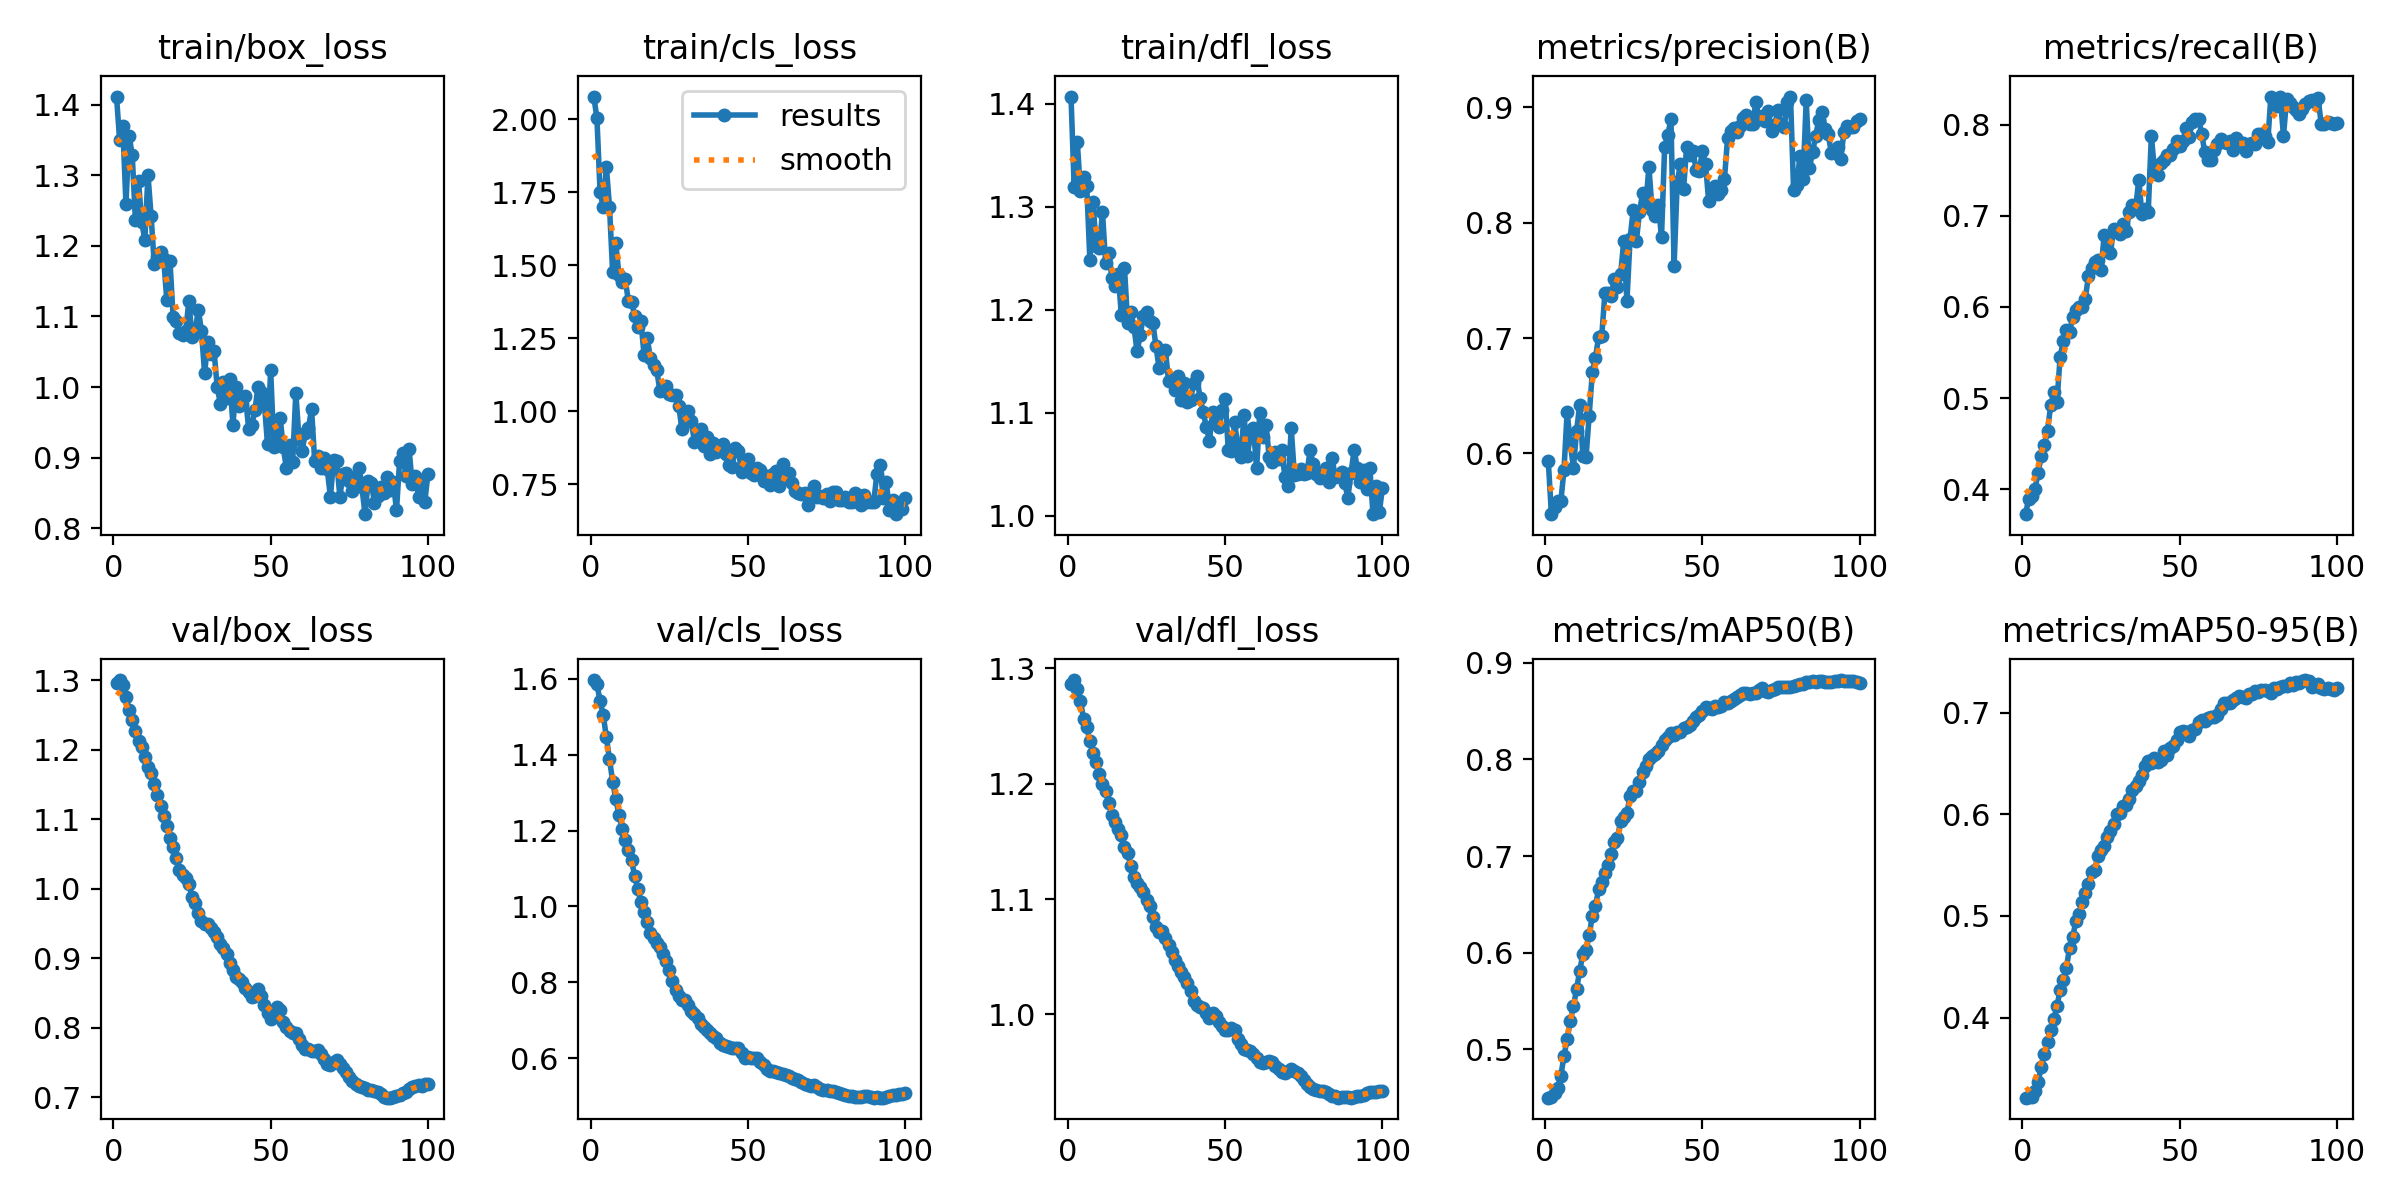

The data file committed next to this chart (first rows):
epoch, train/box_loss, train/cls_loss, train/dfl_loss, metrics/precision(B), metrics/recall(B), metrics/mAP50(B), metrics/mAP50-95(B), val/box_loss, val/cls_loss, val/dfl_loss, lr/pg0, lr/pg1, lr/pg2
1, 1.411, 2.077, 1.407, 0.5938, 0.3729, 0.4496, 0.3211, 1.296, 1.597, 1.286, 2.38e-06, 2.38e-06, 2.38e-06
2, 1.349, 2.004, 1.319, 0.5474, 0.3896, 0.4503, 0.3218, 1.3, 1.585, 1.29, 5.8911e-06, 5.8911e-06, 5.8911e-06
3, 1.37, 1.752, 1.363, 0.5536, 0.3926, 0.4544, 0.3219, 1.293, 1.542, 1.282, 9.3315e-06, 9.3315e-06, 9.3315e-06
4, 1.259, 1.699, 1.315, 0.5592, 0.4001, 0.4596, 0.3278, 1.275, 1.504, 1.272, 1.2701e-05, 1.2701e-05, 1.2701e-05
5, 1.356, 1.837, 1.329, 0.5585, 0.4185, 0.4723, 0.3369, 1.257, 1.447, 1.256, 1.6e-05, 1.6e-05, 1.6e-05
6, 1.328, 1.7, 1.32, 0.5859, 0.4364, 0.4928, 0.351, 1.242, 1.388, 1.25, 1.9229e-05, 1.9229e-05, 1.9229e-05
7, 1.237, 1.476, 1.248, 0.636, 0.4483, 0.5101, 0.3643, 1.226, 1.329, 1.237, 2.2386e-05, 2.2386e-05, 2.2386e-05
8, 1.291, 1.575, 1.304, 0.6093, 0.4642, 0.529, 0.3763, 1.213, 1.283, 1.227, 2.5473e-05, 2.5473e-05, 2.5473e-05
9, 1.234, 1.468, 1.262, 0.5874, 0.4922, 0.5446, 0.3881, 1.203, 1.242, 1.219, 2.849e-05, 2.849e-05, 2.849e-05
10, 1.209, 1.442, 1.26, 0.6195, 0.5063, 0.562, 0.3987, 1.189, 1.205, 1.208, 3.1435e-05, 3.1435e-05, 3.1435e-05
11, 1.301, 1.452, 1.295, 0.6423, 0.4958, 0.5812, 0.411, 1.175, 1.174, 1.2, 3.431e-05, 3.431e-05, 3.431e-05
12, 1.242, 1.378, 1.245, 0.598, 0.5452, 0.5982, 0.4273, 1.166, 1.149, 1.194, 3.7114e-05, 3.7114e-05, 3.7114e-05
13, 1.174, 1.376, 1.255, 0.5966, 0.5625, 0.6027, 0.4366, 1.15, 1.121, 1.183, 3.9848e-05, 3.9848e-05, 3.9848e-05
14, 1.184, 1.327, 1.231, 0.6328, 0.5745, 0.6177, 0.449, 1.134, 1.081, 1.173, 4.2511e-05, 4.2511e-05, 4.2511e-05
15, 1.192, 1.289, 1.223, 0.6702, 0.5726, 0.6378, 0.4686, 1.119, 1.045, 1.167, 4.5103e-05, 4.5103e-05, 4.5103e-05
16, 1.181, 1.308, 1.235, 0.6826, 0.5891, 0.6484, 0.479, 1.105, 1.01, 1.161, 4.7624e-05, 4.7624e-05, 4.7624e-05
17, 1.123, 1.192, 1.195, 0.7013, 0.5965, 0.6655, 0.495, 1.091, 0.9843, 1.156, 5.0075e-05, 5.0075e-05, 5.0075e-05
18, 1.178, 1.25, 1.24, 0.7018, 0.6001, 0.6726, 0.5019, 1.073, 0.9592, 1.145, 5.2455e-05, 5.2455e-05, 5.2455e-05
19, 1.099, 1.182, 1.188, 0.7386, 0.5999, 0.6828, 0.5139, 1.06, 0.9304, 1.14, 5.4765e-05, 5.4765e-05, 5.4765e-05
20, 1.093, 1.159, 1.198, 0.7394, 0.6092, 0.691, 0.5222, 1.044, 0.9153, 1.129, 5.7003e-05, 5.7003e-05, 5.7003e-05
21, 1.076, 1.143, 1.184, 0.7365, 0.6336, 0.7025, 0.5315, 1.026, 0.9029, 1.119, 5.9172e-05, 5.9172e-05, 5.9172e-05
22, 1.074, 1.071, 1.16, 0.7511, 0.643, 0.7147, 0.5431, 1.02, 0.8919, 1.114, 6.1269e-05, 6.1269e-05, 6.1269e-05
23, 1.08, 1.085, 1.175, 0.7443, 0.6493, 0.7187, 0.5456, 1.015, 0.875, 1.111, 6.3296e-05, 6.3296e-05, 6.3296e-05
24, 1.122, 1.086, 1.194, 0.7552, 0.651, 0.7365, 0.5589, 1.006, 0.857, 1.106, 6.5252e-05, 6.5252e-05, 6.5252e-05
25, 1.071, 1.059, 1.198, 0.7841, 0.6411, 0.7401, 0.5645, 0.9884, 0.8328, 1.099, 6.7137e-05, 6.7137e-05, 6.7137e-05
26, 1.079, 1.057, 1.189, 0.7317, 0.6785, 0.745, 0.569, 0.9788, 0.8036, 1.094, 6.8952e-05, 6.8952e-05, 6.8952e-05
27, 1.11, 1.055, 1.187, 0.7859, 0.664, 0.7618, 0.5775, 0.9653, 0.7803, 1.085, 7.0696e-05, 7.0696e-05, 7.0696e-05
28, 1.08, 1.019, 1.165, 0.8108, 0.6589, 0.767, 0.5833, 0.9539, 0.7638, 1.076, 7.2369e-05, 7.2369e-05, 7.2369e-05
29, 1.019, 0.9413, 1.143, 0.7838, 0.686, 0.7675, 0.5904, 0.9487, 0.7527, 1.072, 7.3971e-05, 7.3971e-05, 7.3971e-05
30, 1.064, 0.9648, 1.158, 0.8093, 0.6842, 0.7768, 0.6003, 0.9492, 0.7534, 1.073, 7.5503e-05, 7.5503e-05, 7.5503e-05
31, 1.048, 1.002, 1.161, 0.8256, 0.6803, 0.7871, 0.6015, 0.9426, 0.7395, 1.066, 7.6964e-05, 7.6964e-05, 7.6964e-05
32, 1.051, 0.9658, 1.131, 0.8153, 0.6914, 0.7936, 0.6081, 0.9377, 0.7251, 1.06, 7.8355e-05, 7.8355e-05, 7.8355e-05
33, 1, 0.8965, 1.132, 0.8483, 0.6838, 0.8005, 0.609, 0.9297, 0.7163, 1.054, 7.9675e-05, 7.9675e-05, 7.9675e-05
34, 0.9768, 0.902, 1.123, 0.8109, 0.7045, 0.8034, 0.6155, 0.9205, 0.7049, 1.047, 8.0123e-05, 8.0123e-05, 8.0123e-05
35, 1.008, 0.9405, 1.136, 0.8053, 0.7114, 0.8055, 0.6235, 0.9144, 0.6903, 1.042, 8.0123e-05, 8.0123e-05, 8.0123e-05
36, 0.985, 0.8824, 1.112, 0.8153, 0.7078, 0.8093, 0.6277, 0.9058, 0.682, 1.037, 7.8945e-05, 7.8945e-05, 7.8945e-05
37, 1.012, 0.9137, 1.129, 0.7876, 0.7395, 0.8145, 0.6324, 0.893, 0.6746, 1.033, 7.7766e-05, 7.7766e-05, 7.7766e-05
38, 0.9468, 0.8524, 1.111, 0.8659, 0.7015, 0.82, 0.6388, 0.8832, 0.6661, 1.027, 7.6588e-05, 7.6588e-05, 7.6588e-05
39, 1, 0.8904, 1.113, 0.8759, 0.707, 0.8234, 0.648, 0.8729, 0.6594, 1.02, 7.541e-05, 7.541e-05, 7.541e-05
40, 0.9727, 0.8614, 1.129, 0.8897, 0.7037, 0.8277, 0.6524, 0.8698, 0.6524, 1.012, 7.4232e-05, 7.4232e-05, 7.4232e-05
41, 0.9761, 0.8798, 1.136, 0.7628, 0.7874, 0.8256, 0.6503, 0.8661, 0.6394, 1.008, 7.3054e-05, 7.3054e-05, 7.3054e-05
42, 0.9868, 0.8893, 1.115, 0.8354, 0.7495, 0.8285, 0.6554, 0.8569, 0.6344, 1.006, 7.1876e-05, 7.1876e-05, 7.1876e-05
43, 0.9413, 0.8538, 1.101, 0.8504, 0.7452, 0.828, 0.6514, 0.8517, 0.6318, 1.005, 7.0698e-05, 7.0698e-05, 7.0698e-05
44, 0.9464, 0.818, 1.086, 0.829, 0.7581, 0.8322, 0.654, 0.8445, 0.6279, 1.001, 6.952e-05, 6.952e-05, 6.952e-05
45, 0.9674, 0.8097, 1.073, 0.8655, 0.761, 0.8336, 0.6622, 0.8448, 0.627, 0.9973, 6.8342e-05, 6.8342e-05, 6.8342e-05
46, 1.001, 0.8758, 1.101, 0.8586, 0.7662, 0.8354, 0.658, 0.8557, 0.6276, 1.001, 6.7164e-05, 6.7164e-05, 6.7164e-05
47, 0.9937, 0.8634, 1.096, 0.8624, 0.7671, 0.8403, 0.6651, 0.8448, 0.6261, 0.9989, 6.5986e-05, 6.5986e-05, 6.5986e-05
48, 0.977, 0.7932, 1.087, 0.8455, 0.7735, 0.8442, 0.6674, 0.8329, 0.6142, 0.9938, 6.4807e-05, 6.4807e-05, 6.4807e-05
49, 0.919, 0.8001, 1.102, 0.8448, 0.7814, 0.8458, 0.6734, 0.8215, 0.6013, 0.9904, 6.3629e-05, 6.3629e-05, 6.3629e-05
50, 1.025, 0.8372, 1.114, 0.862, 0.7764, 0.8505, 0.6812, 0.8125, 0.6024, 0.9864, 6.2451e-05, 6.2451e-05, 6.2451e-05
51, 0.9156, 0.789, 1.063, 0.8505, 0.7814, 0.8543, 0.6823, 0.8158, 0.5993, 0.9861, 6.1273e-05, 6.1273e-05, 6.1273e-05
52, 0.9259, 0.7839, 1.063, 0.8185, 0.796, 0.8535, 0.6813, 0.8297, 0.6009, 0.9886, 6.0095e-05, 6.0095e-05, 6.0095e-05
53, 0.9569, 0.8049, 1.091, 0.8277, 0.7863, 0.8525, 0.6774, 0.8253, 0.6007, 0.9868, 5.8917e-05, 5.8917e-05, 5.8917e-05
54, 0.9153, 0.7988, 1.068, 0.8316, 0.8029, 0.8557, 0.6827, 0.8079, 0.5908, 0.9789, 5.7739e-05, 5.7739e-05, 5.7739e-05
55, 0.8851, 0.7621, 1.057, 0.8246, 0.8056, 0.8546, 0.6842, 0.8007, 0.5827, 0.974, 5.6561e-05, 5.6561e-05, 5.6561e-05
56, 0.9179, 0.7798, 1.098, 0.8282, 0.8066, 0.8553, 0.6911, 0.7945, 0.5705, 0.9705, 5.5383e-05, 5.5383e-05, 5.5383e-05
57, 0.8942, 0.7496, 1.058, 0.8376, 0.7899, 0.8598, 0.6926, 0.792, 0.5652, 0.9688, 5.4204e-05, 5.4204e-05, 5.4204e-05
58, 0.9923, 0.7851, 1.077, 0.8731, 0.7694, 0.8586, 0.6923, 0.7919, 0.5668, 0.9682, 5.3026e-05, 5.3026e-05, 5.3026e-05
59, 0.9271, 0.797, 1.085, 0.879, 0.7609, 0.8609, 0.695, 0.783, 0.5642, 0.9656, 5.1848e-05, 5.1848e-05, 5.1848e-05
60, 0.9098, 0.7462, 1.046, 0.8819, 0.7612, 0.8625, 0.6954, 0.7747, 0.5609, 0.9622, 5.067e-05, 5.067e-05, 5.067e-05
... 40 more rows
